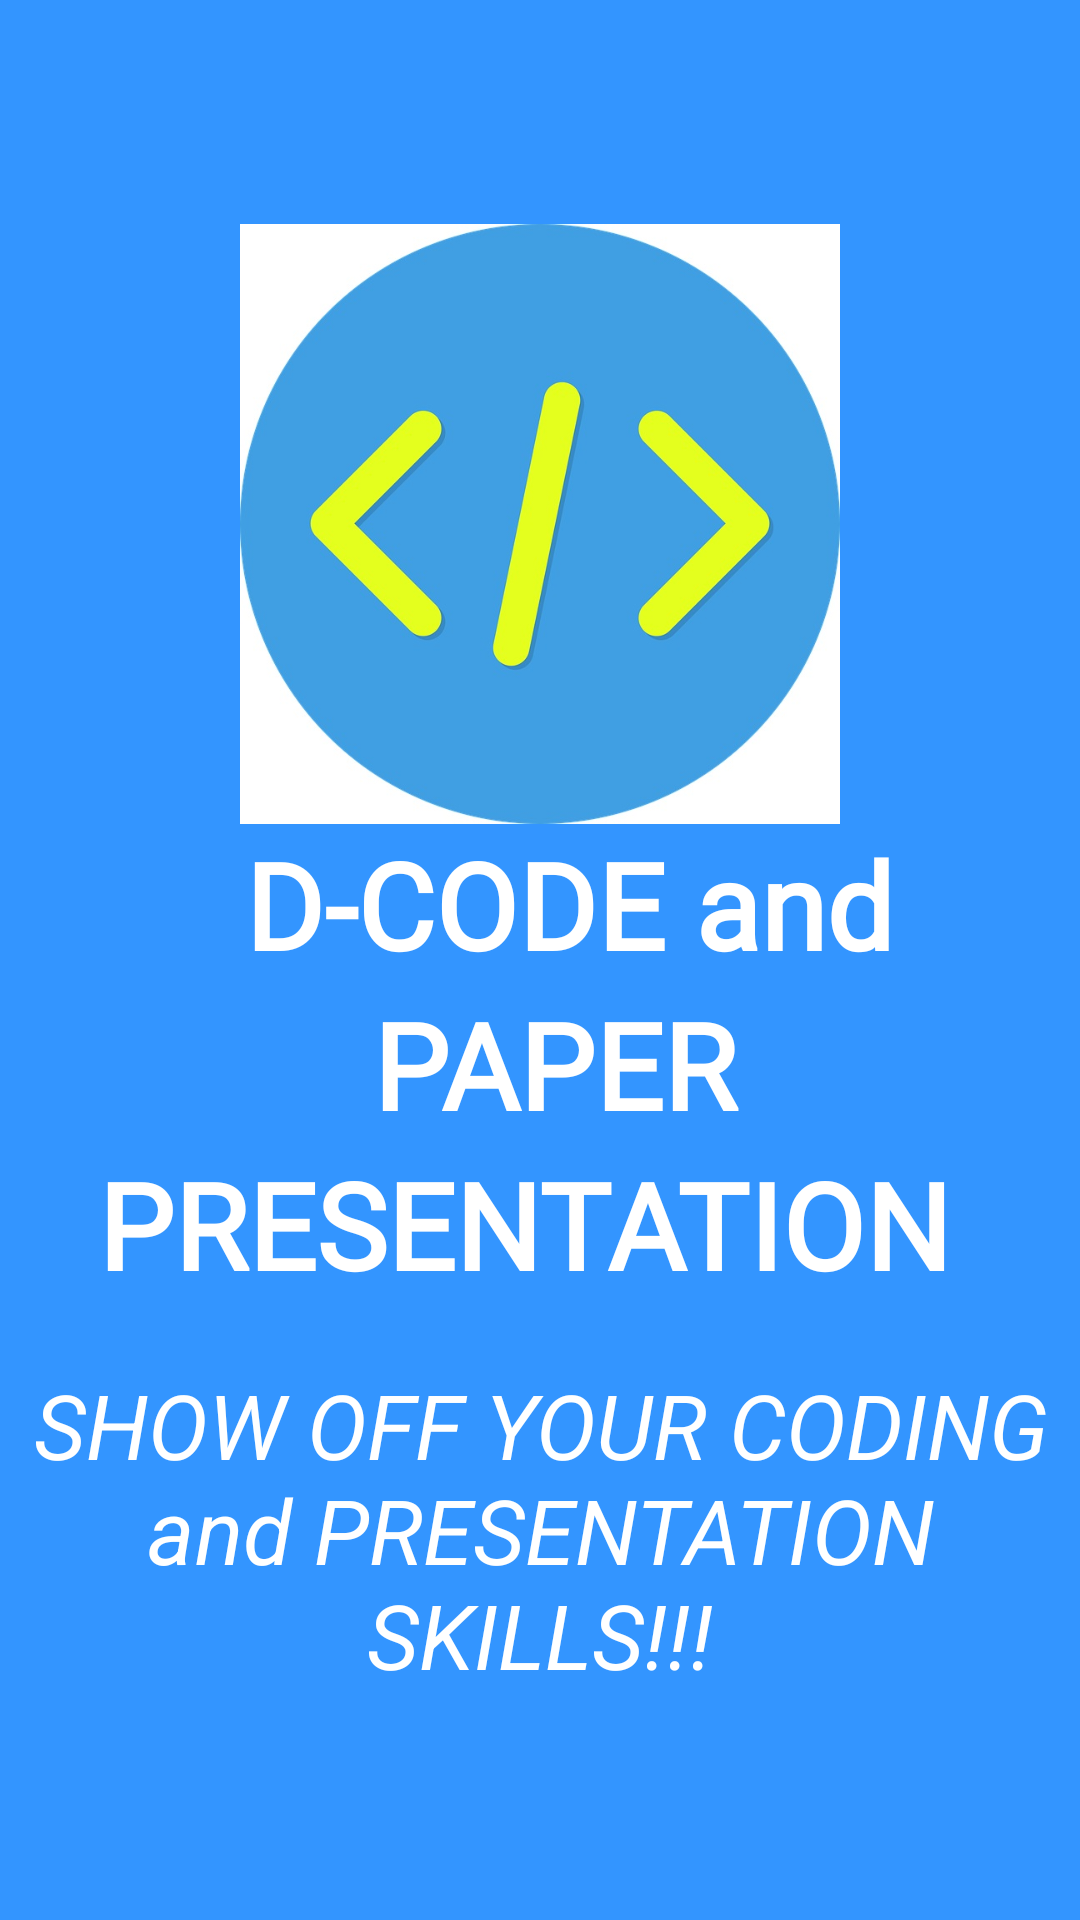

Write the Android layout XML for this screen, with the resource values it uses.
<!-- AndroidManifest.xml: application theme AppTheme -->
<!-- res/layout/welcome_slide3.xml -->
<?xml version="1.0" encoding="utf-8"?>
<RelativeLayout xmlns:android="http://schemas.android.com/apk/res/android"
    xmlns:app="http://schemas.android.com/apk/res-auto"
    android:layout_width="match_parent"
    android:layout_height="match_parent"
    android:background="@color/bg_screen3">

    <LinearLayout
        android:layout_width="wrap_content"
        android:layout_height="wrap_content"
        android:layout_centerInParent="true"
        android:gravity="center_horizontal"
        android:orientation="vertical">

        <ImageView
            android:layout_width="200dp"
            android:layout_height="200dp"
            android:src="@mipmap/coding"
            app:srcCompat="@mipmap/coding" />

        <TextView
            android:layout_width="wrap_content"
            android:layout_height="wrap_content"
            android:text="   D-CODE and "
            android:fontFamily="@font/aldrich"
            android:textColor="@android:color/white"
            android:textSize="40sp"
            android:textStyle="bold"
            />
        <TextView
            android:layout_width="wrap_content"
            android:layout_height="wrap_content"
            android:text="  PAPER "
            android:fontFamily="@font/aldrich"
            android:textColor="@android:color/white"
            android:textSize="40sp"
            android:textStyle="bold" />
        <TextView
            android:layout_width="wrap_content"
            android:layout_height="wrap_content"
            android:text="PRESENTATION "
            android:fontFamily="@font/aldrich"
            android:textColor="@android:color/white"
            android:textSize="40sp"
            android:textStyle="bold" />

        <TextView
            android:layout_width="wrap_content"
            android:layout_height="wrap_content"
            android:layout_marginTop="20dp"
            android:paddingLeft="@dimen/desc_padding"
            android:paddingRight="@dimen/desc_padding"
            android:textStyle="italic"
            android:text="SHOW OFF YOUR CODING and PRESENTATION SKILLS!!!"
            android:textAlignment="center"
            android:textColor="@android:color/white"
            android:textSize="30sp" />

    </LinearLayout>

</RelativeLayout>
<!-- resources referenced by this layout -->
<resources>
  <color name="bg_screen3">#3395ff</color>
  <!-- mipmap coding: jpg bitmap (mipmap-xxxhdpi, 47790 bytes) -->
  <style name="AppTheme" parent="Theme.AppCompat.Light.NoActionBar">
          
          <item name="colorPrimary">@color/colorPrimary</item>
          <item name="colorPrimaryDark">@color/colorPrimaryDark</item>
          <item name="colorAccent">@color/colorAccent</item>
          <item name="drawerArrowStyle">@style/DrawerIconStyle</item>
      </style>
  <color name="colorPrimary">#008577</color>
  <color name="colorPrimaryDark">#23283a</color>
  <color name="colorAccent">#D81B60</color>
  <style name="DrawerIconStyle" parent="Widget.AppCompat.DrawerArrowToggle">
          <item name="color">@android:color/white</item>
      </style>
</resources>
